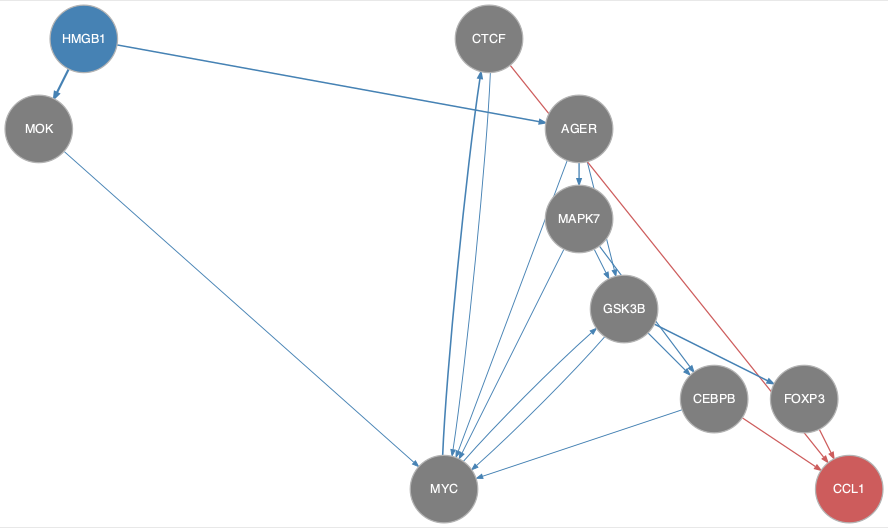

The table this chart was drawn from, first rows:
from	to
AGER	GSK3B
AGER	MAPK7
AGER	MYC
CEBPB	MYC
CTCF	MYC
GSK3B	CEBPB
GSK3B	FOXP3
GSK3B	MYC
HMGB1	AGER
HMGB1	MOK
MAPK7	CEBPB
MAPK7	GSK3B
MAPK7	MYC
MOK	MYC
MYC	CTCF
MYC	GSK3B
CEBPB	CCL1
CTCF	CCL1
FOXP3	CCL1
